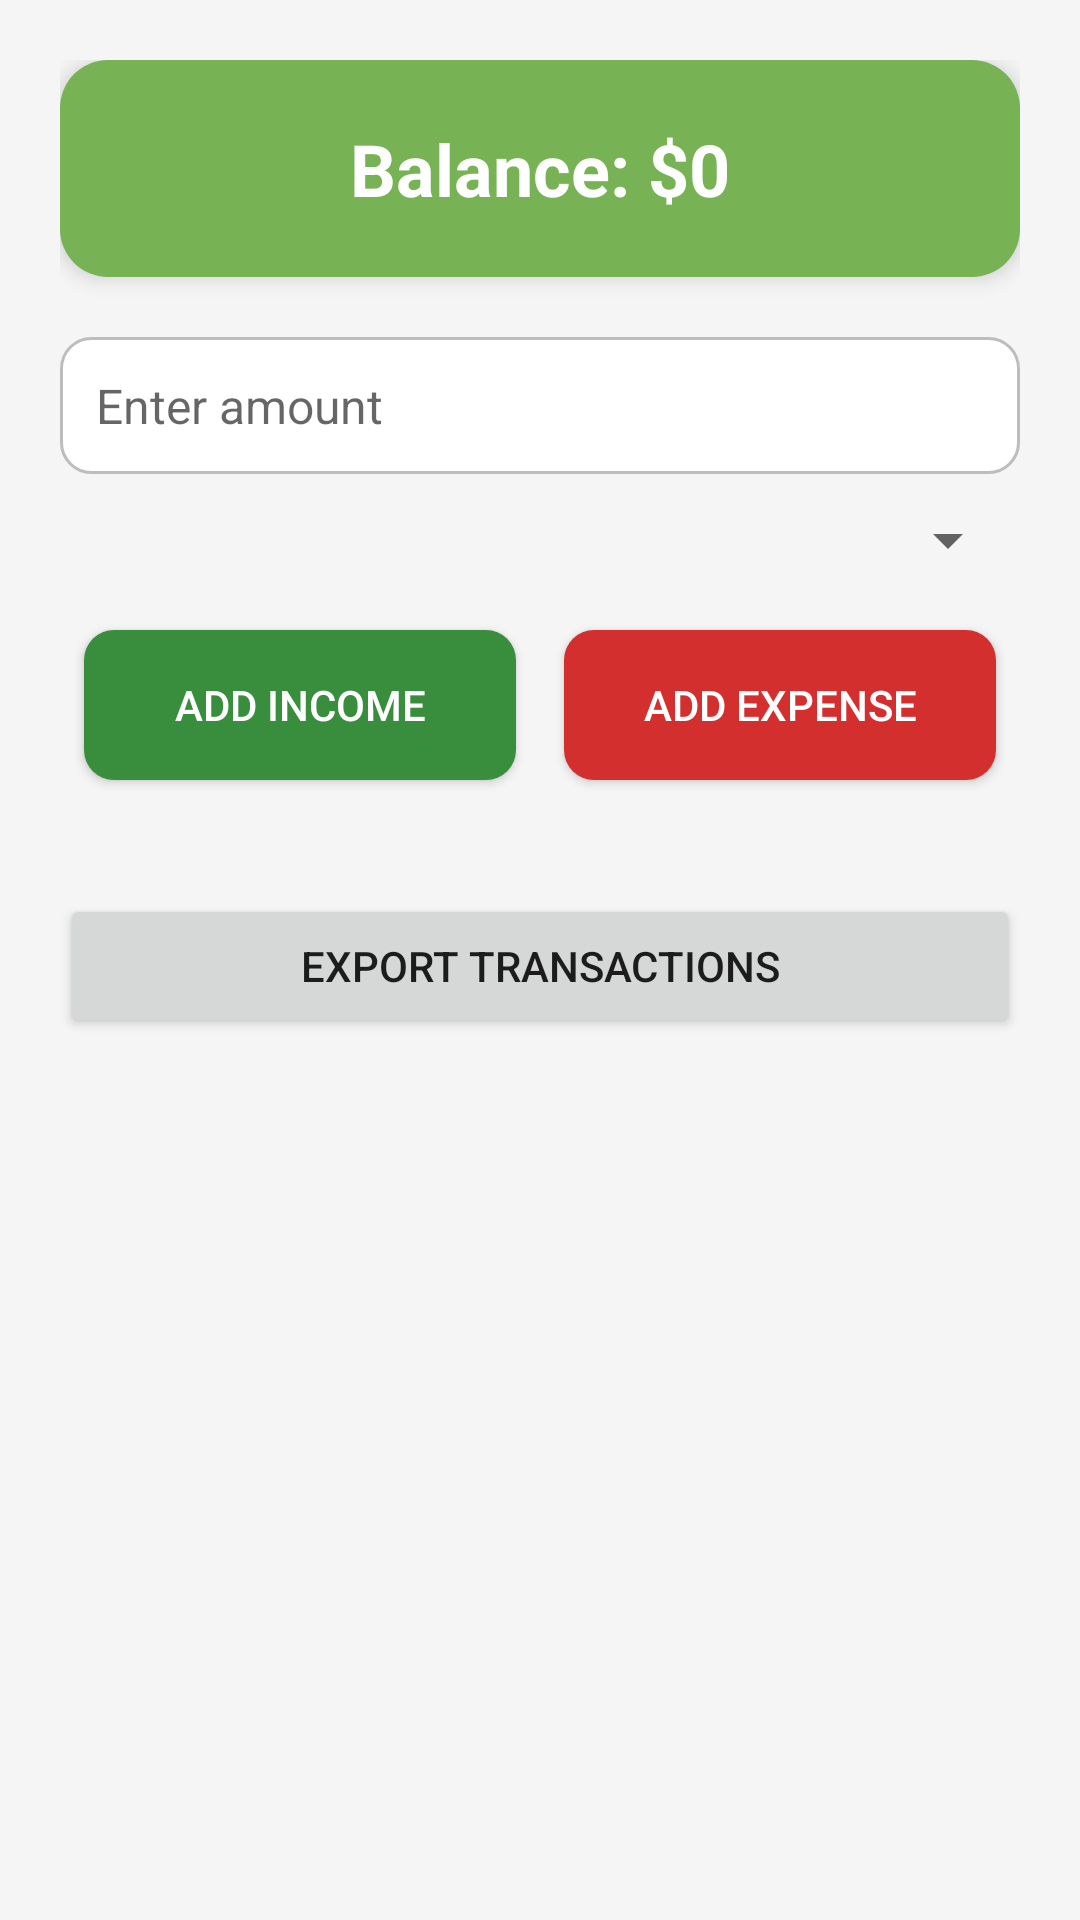

Android layout source for this screen:
<!-- AndroidManifest.xml: application theme Theme.CashManager -->
<!-- res/layout/activity_main.xml -->
<?xml version="1.0" encoding="utf-8"?>
<LinearLayout xmlns:android="http://schemas.android.com/apk/res/android"
    android:layout_width="match_parent"
    android:layout_height="match_parent"
    xmlns:app="http://schemas.android.com/apk/res-auto"
    android:orientation="vertical"
    android:padding="20dp"
    android:background="#F5F5F5">

    
    <LinearLayout
        android:layout_width="match_parent"
        android:layout_height="wrap_content"
        android:padding="20dp"
        android:background="@drawable/card_bg"
        android:orientation="vertical"
        android:elevation="4dp"
        android:gravity="center"
        android:layout_marginBottom="20dp"
        app:backgroundTint="@null">

        <TextView
            android:id="@+id/balanceText"
            android:layout_width="wrap_content"
            android:layout_height="wrap_content"
            android:text="Balance: $0"
            android:textSize="24sp"
            android:textStyle="bold"
            android:textColor="@android:color/white"
            />
    </LinearLayout>

    
    <EditText
        android:id="@+id/amountInput"
        android:layout_width="match_parent"
        android:layout_height="wrap_content"
        android:hint="Enter amount"
        android:inputType="number"
        android:padding="12dp"
        android:background="@drawable/input_bg"
        android:textSize="16sp"
        android:layout_marginBottom="10dp"/>

    
    <Spinner
        android:id="@+id/categorySpinner"
        android:layout_width="match_parent"
        android:layout_height="wrap_content"
        android:layout_marginBottom="10dp" />

    
    <LinearLayout
        android:layout_width="match_parent"
        android:layout_height="wrap_content"
        android:orientation="horizontal"
        android:gravity="center">

        <Button
            android:id="@+id/addIncomeButton"
            android:layout_width="0dp"
            android:layout_weight="1"
            android:layout_height="50dp"
            android:text="Add Income"
            android:textColor="@android:color/white"
            android:background="@drawable/button_income"
            android:layout_margin="8dp"
            app:backgroundTint="@null"/>

        <Button
            android:id="@+id/addExpenseButton"
            android:layout_width="0dp"
            android:layout_weight="1"
            android:layout_height="50dp"
            android:text="Add Expense"
            android:textColor="@android:color/white"
            android:background="@drawable/button_expense"
            android:layout_margin="8dp"
            app:backgroundTint="@null"/>
    </LinearLayout>

    
    <ListView
        android:id="@+id/transactionListView"
        android:layout_width="match_parent"
        android:layout_height="wrap_content"

        android:dividerHeight="3dp"
        android:background="@drawable/list_bg"
        android:elevation="4dp"
        android:layout_marginTop="10dp"/>

        
    <Button
        android:id="@+id/exportButton"
        android:layout_width="match_parent"
        android:layout_height="wrap_content"
        android:text="Export Transactions"
        android:layout_marginTop="20dp"/>
</LinearLayout>
<!-- resources referenced by this layout -->
<resources>
  <!-- drawable button_expense (drawable) -->
  <?xml version="1.0" encoding="utf-8"?>
  <shape xmlns:android="http://schemas.android.com/apk/res/android"
      android:shape="rectangle">
      <corners android:radius="10dp"/>
      <solid android:color="#D32F2F"/>
  </shape>
  <!-- drawable button_income (drawable) -->
  <?xml version="1.0" encoding="utf-8"?>
  <shape xmlns:android="http://schemas.android.com/apk/res/android"
      android:shape="rectangle">
      <corners android:radius="10dp"/>
      <solid android:color="#388E3C"/>
  </shape>
  <!-- drawable card_bg (drawable) -->
  <?xml version="1.0" encoding="utf-8"?>
  <shape xmlns:android="http://schemas.android.com/apk/res/android"
      android:shape="rectangle">
      <corners android:radius="16dp"/>
      <solid android:color="#77B254"/>
      <padding android:left="10dp" android:right="10dp" android:top="10dp" android:bottom="10dp"/>
  </shape>
  <!-- drawable input_bg (drawable) -->
  <?xml version="1.0" encoding="utf-8"?>
  <shape xmlns:android="http://schemas.android.com/apk/res/android"
      android:shape="rectangle">
      <corners android:radius="10dp"/>
      <solid android:color="#FFFFFF"/>
      <stroke android:width="1dp" android:color="#BDBDBD"/>
  </shape>
  <!-- drawable list_bg (drawable) -->
  <?xml version="1.0" encoding="utf-8"?>
  <shape xmlns:android="http://schemas.android.com/apk/res/android"
      android:shape="rectangle">
      <corners android:radius="10dp"/>
      <solid android:color="#FFFFFF"/>
      <elevation android:height="4dp"/>
  </shape>
  <style name="Theme.CashManager" parent="Theme.MaterialComponents.DayNight.DarkActionBar">
  
      </style>
</resources>
